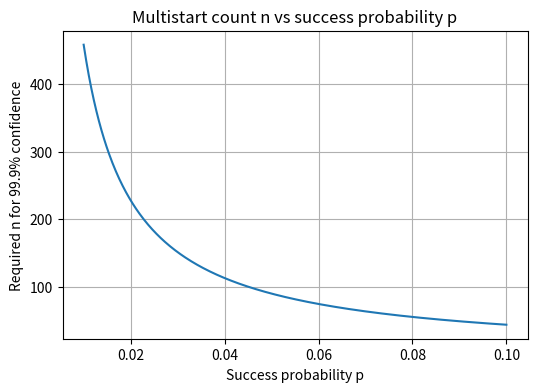

Write Python code to recreate this figure.
import numpy as np
import matplotlib.pyplot as plt

# Define p values
p_vals = np.linspace(0.01, 0.1, 500)

alpha = 0.99

# Compute required n
n_vals = np.log(1 - alpha) / np.log(1 - p_vals)

plt.figure(figsize=(6,4))
plt.plot(p_vals, n_vals)
plt.xlabel("Success probability p")
plt.ylabel("Required n for 99.9% confidence")
plt.title("Multistart count n vs success probability p")
plt.grid(True)

plt.show(block=True)